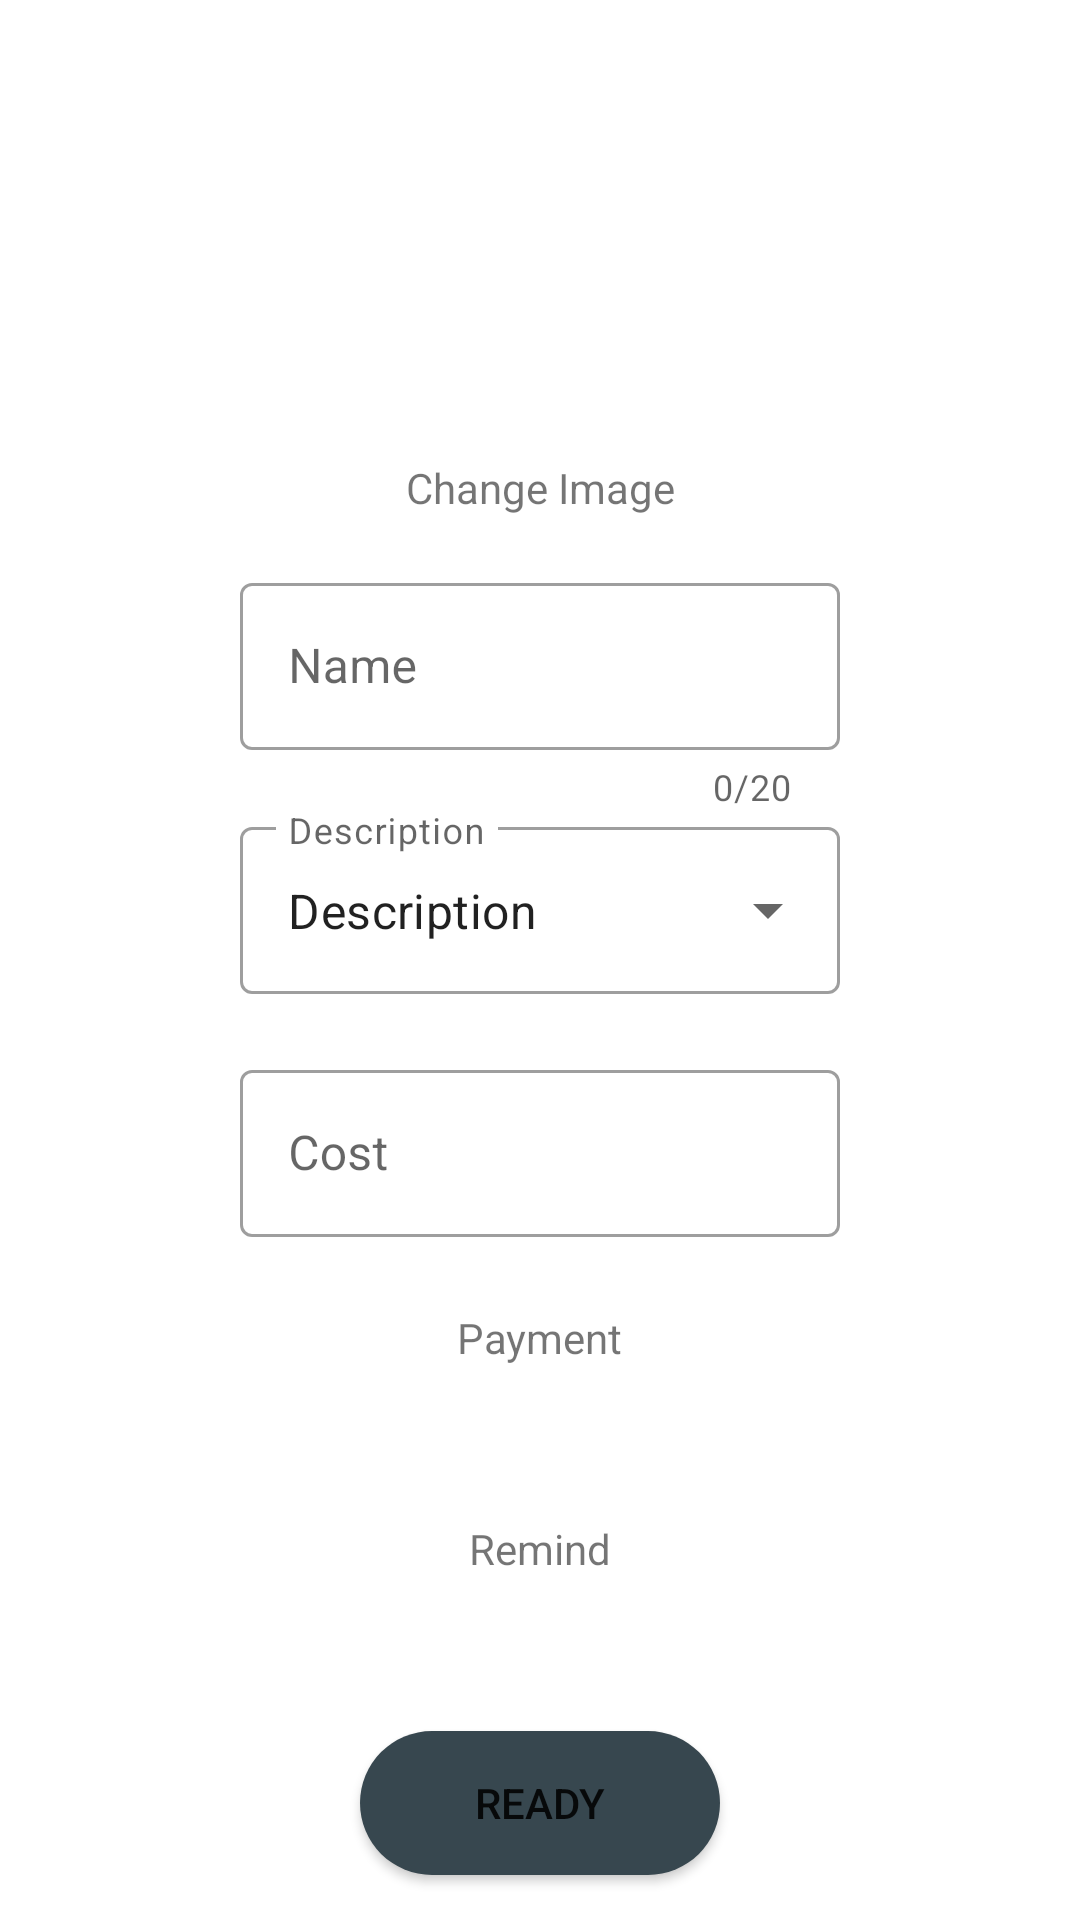

Produce the Android XML layout that renders to this screen, including the resource entries it uses.
<!-- AndroidManifest.xml: application theme Theme.Paid -->
<!-- res/layout/activity_listado_cuentas_ingresar.xml -->
<?xml version="1.0" encoding="utf-8"?>
<androidx.constraintlayout.widget.ConstraintLayout xmlns:android="http://schemas.android.com/apk/res/android"
    xmlns:app="http://schemas.android.com/apk/res-auto"
    xmlns:tools="http://schemas.android.com/tools"
    android:layout_width="match_parent"
    android:layout_height="match_parent"
    tools:context=".ListadoCuentasIngresar">

    <ImageView
        android:id="@+id/iv_nueva_cuenta"
        android:layout_width="125dp"
        android:layout_height="125dp"
        android:layout_marginTop="24dp"
        app:layout_constraintEnd_toEndOf="parent"
        app:layout_constraintStart_toStartOf="parent"
        app:layout_constraintTop_toTopOf="parent"
        app:srcCompat="@drawable/bill" />

    <TextView
        android:id="@+id/textView2"
        android:layout_width="wrap_content"
        android:layout_height="wrap_content"
        android:layout_marginTop="4dp"
        android:text="@string/cambiarImg"
        app:layout_constraintEnd_toEndOf="parent"
        app:layout_constraintStart_toStartOf="parent"
        app:layout_constraintTop_toBottomOf="@+id/iv_nueva_cuenta" />

    <TextView
        android:id="@+id/tv_fecha_pago"
        android:layout_width="230dp"
        android:layout_height="wrap_content"
        android:layout_marginTop="24dp"
        android:hint=""
        android:paddingLeft="3dp"
        android:paddingTop="20dp"
        android:paddingRight="3dp"
        android:paddingBottom="2dp"
        android:textAlignment="center"
        android:textSize="18sp"
        app:layout_constraintEnd_toEndOf="parent"
        app:layout_constraintStart_toStartOf="parent"
        app:layout_constraintTop_toBottomOf="@+id/il_costo" />

    <TextView
        android:id="@+id/tv_fecha_recordar"
        android:layout_width="230dp"
        android:layout_height="wrap_content"
        android:layout_marginTop="24dp"
        android:hint=""
        android:paddingLeft="3dp"
        android:paddingTop="20dp"
        android:paddingRight="3dp"
        android:paddingBottom="2dp"
        android:textAlignment="center"
        android:textSize="18sp"
        app:layout_constraintEnd_toEndOf="parent"
        app:layout_constraintStart_toStartOf="parent"
        app:layout_constraintTop_toBottomOf="@+id/tv_fecha_pago" />

    <Button
        android:id="@+id/btn_agregar"
        android:layout_width="120dp"
        android:layout_height="wrap_content"
        android:layout_marginTop="24dp"
        android:text="@string/listo"
        android:background="@drawable/custom_button_shape"
        app:layout_constraintEnd_toEndOf="parent"
        app:layout_constraintStart_toStartOf="parent"
        app:layout_constraintTop_toBottomOf="@+id/tv_fecha_recordar" />

    <Button
        android:id="@+id/btn_fecha_pago"
        android:layout_width="50dp"
        android:layout_height="50dp"
        android:background="@drawable/ic_baseline_calendar"
        app:layout_constraintEnd_toEndOf="@+id/tv_fecha_pago"
        app:layout_constraintTop_toTopOf="@+id/tv_fecha_pago" />

    <Button
        android:id="@+id/btn_recordar"
        android:layout_width="50dp"
        android:layout_height="50dp"
        android:background="@drawable/ic_baseline_calendar"
        app:layout_constraintEnd_toEndOf="@+id/tv_fecha_recordar"
        app:layout_constraintTop_toTopOf="@+id/tv_fecha_recordar" />

    <TextView
        android:id="@+id/textView6"
        android:layout_width="wrap_content"
        android:layout_height="wrap_content"
        android:text="@string/pago"
        app:layout_constraintEnd_toEndOf="@+id/tv_fecha_pago"
        app:layout_constraintStart_toStartOf="@+id/tv_fecha_pago"
        app:layout_constraintTop_toTopOf="@+id/tv_fecha_pago" />

    <TextView
        android:id="@+id/textView8"
        android:layout_width="wrap_content"
        android:layout_height="wrap_content"
        android:text="@string/recordar"
        app:layout_constraintEnd_toEndOf="@+id/tv_fecha_recordar"
        app:layout_constraintStart_toStartOf="@+id/tv_fecha_recordar"
        app:layout_constraintTop_toTopOf="@+id/tv_fecha_recordar" />

    <com.google.android.material.textfield.TextInputLayout
        android:id="@+id/il_nombre"
        style="@style/Widget.MaterialComponents.TextInputLayout.OutlinedBox"
        android:layout_width="match_parent"
        android:layout_height="wrap_content"
        android:layout_marginStart="80dp"
        android:layout_marginTop="40dp"
        android:layout_marginEnd="80dp"
        android:hint="@string/nombre"
        app:counterEnabled="true"
        app:counterMaxLength="20"
        app:endIconMode="clear_text"
        app:layout_constraintEnd_toEndOf="parent"
        app:layout_constraintStart_toStartOf="parent"
        app:layout_constraintTop_toBottomOf="@+id/iv_nueva_cuenta">

        <com.google.android.material.textfield.TextInputEditText
            android:id="@+id/iet_nombre"
            android:maxLength="20"
            android:layout_width="match_parent"
            android:layout_height="wrap_content" />
    </com.google.android.material.textfield.TextInputLayout>

    <com.google.android.material.textfield.TextInputLayout
        android:id="@+id/il_descripcion"
        style="@style/Widget.MaterialComponents.TextInputLayout.OutlinedBox.ExposedDropdownMenu"
        android:layout_width="match_parent"
        android:layout_height="wrap_content"
        android:layout_marginStart="80dp"
        android:layout_marginEnd="80dp"
        android:hint="@string/descripcion"
        app:layout_constraintEnd_toEndOf="parent"
        app:layout_constraintStart_toStartOf="parent"
        app:layout_constraintTop_toBottomOf="@+id/il_nombre">

        <AutoCompleteTextView
            android:id="@+id/atv_descripcion"
            android:layout_width="match_parent"
            android:layout_height="match_parent"
            android:layout_weight="1"
            android:inputType="none"
            android:text="@string/descripcion" />
    </com.google.android.material.textfield.TextInputLayout>

    <com.google.android.material.textfield.TextInputLayout
        android:id="@+id/il_costo"
        style="@style/Widget.MaterialComponents.TextInputLayout.OutlinedBox"
        android:layout_width="match_parent"
        android:layout_height="wrap_content"
        android:layout_marginStart="80dp"
        android:layout_marginTop="20dp"
        android:layout_marginEnd="80dp"
        android:hint="@string/costo"
        app:endIconMode="clear_text"
        app:layout_constraintEnd_toEndOf="parent"
        app:layout_constraintStart_toStartOf="parent"
        app:layout_constraintTop_toBottomOf="@+id/il_descripcion">

        <com.google.android.material.textfield.TextInputEditText
            android:id="@+id/iet_costo"
            android:layout_width="match_parent"
            android:layout_height="wrap_content"
            android:inputType="number" />
    </com.google.android.material.textfield.TextInputLayout>

</androidx.constraintlayout.widget.ConstraintLayout>
<!-- resources referenced by this layout -->
<resources>
  <!-- drawable custom_button_shape (drawable) -->
  <?xml version="1.0" encoding="utf-8"?>
  <shape xmlns:android="http://schemas.android.com/apk/res/android" android:shape="rectangle">
      <solid android:color="@color/md_blue_grey_800" android:width="2dp"/>
      <corners android:radius="30dp"/>
  </shape>
  <string name="cambiarImg">Change Image</string>
  <string name="costo">Cost</string>
  <string name="descripcion">Description</string>
  <string name="listo">Ready</string>
  <string name="nombre">Name</string>
  <string name="pago">Payment</string>
  <string name="recordar">Remind</string>
  <style name="Theme.Paid" parent="Theme.MaterialComponents.DayNight.DarkActionBar">
          
          <item name="colorPrimary">@color/dark_blue_grey_blue</item>
          <item name="colorPrimaryVariant">@color/dark_blue_grey_blue</item>
          <item name="colorOnPrimary">@color/white</item>
          
          <item name="colorSecondary">@color/teal_200</item>
          <item name="colorSecondaryVariant">@color/teal_700</item>
          <item name="colorOnSecondary">@color/black</item>
          
          <item name="android:statusBarColor" tools:targetApi="l">?attr/colorPrimaryVariant</item>
          
      </style>
  <color name="md_blue_grey_800">#37474f</color>
  <color name="dark_blue_grey_blue">#20323A</color>
  <color name="white">#FFFFFFFF</color>
  
      Amber
  <color name="teal_200">#FF03DAC5</color>
  <color name="teal_700">#FF018786</color>
  <color name="black">#FF000000</color>
</resources>
